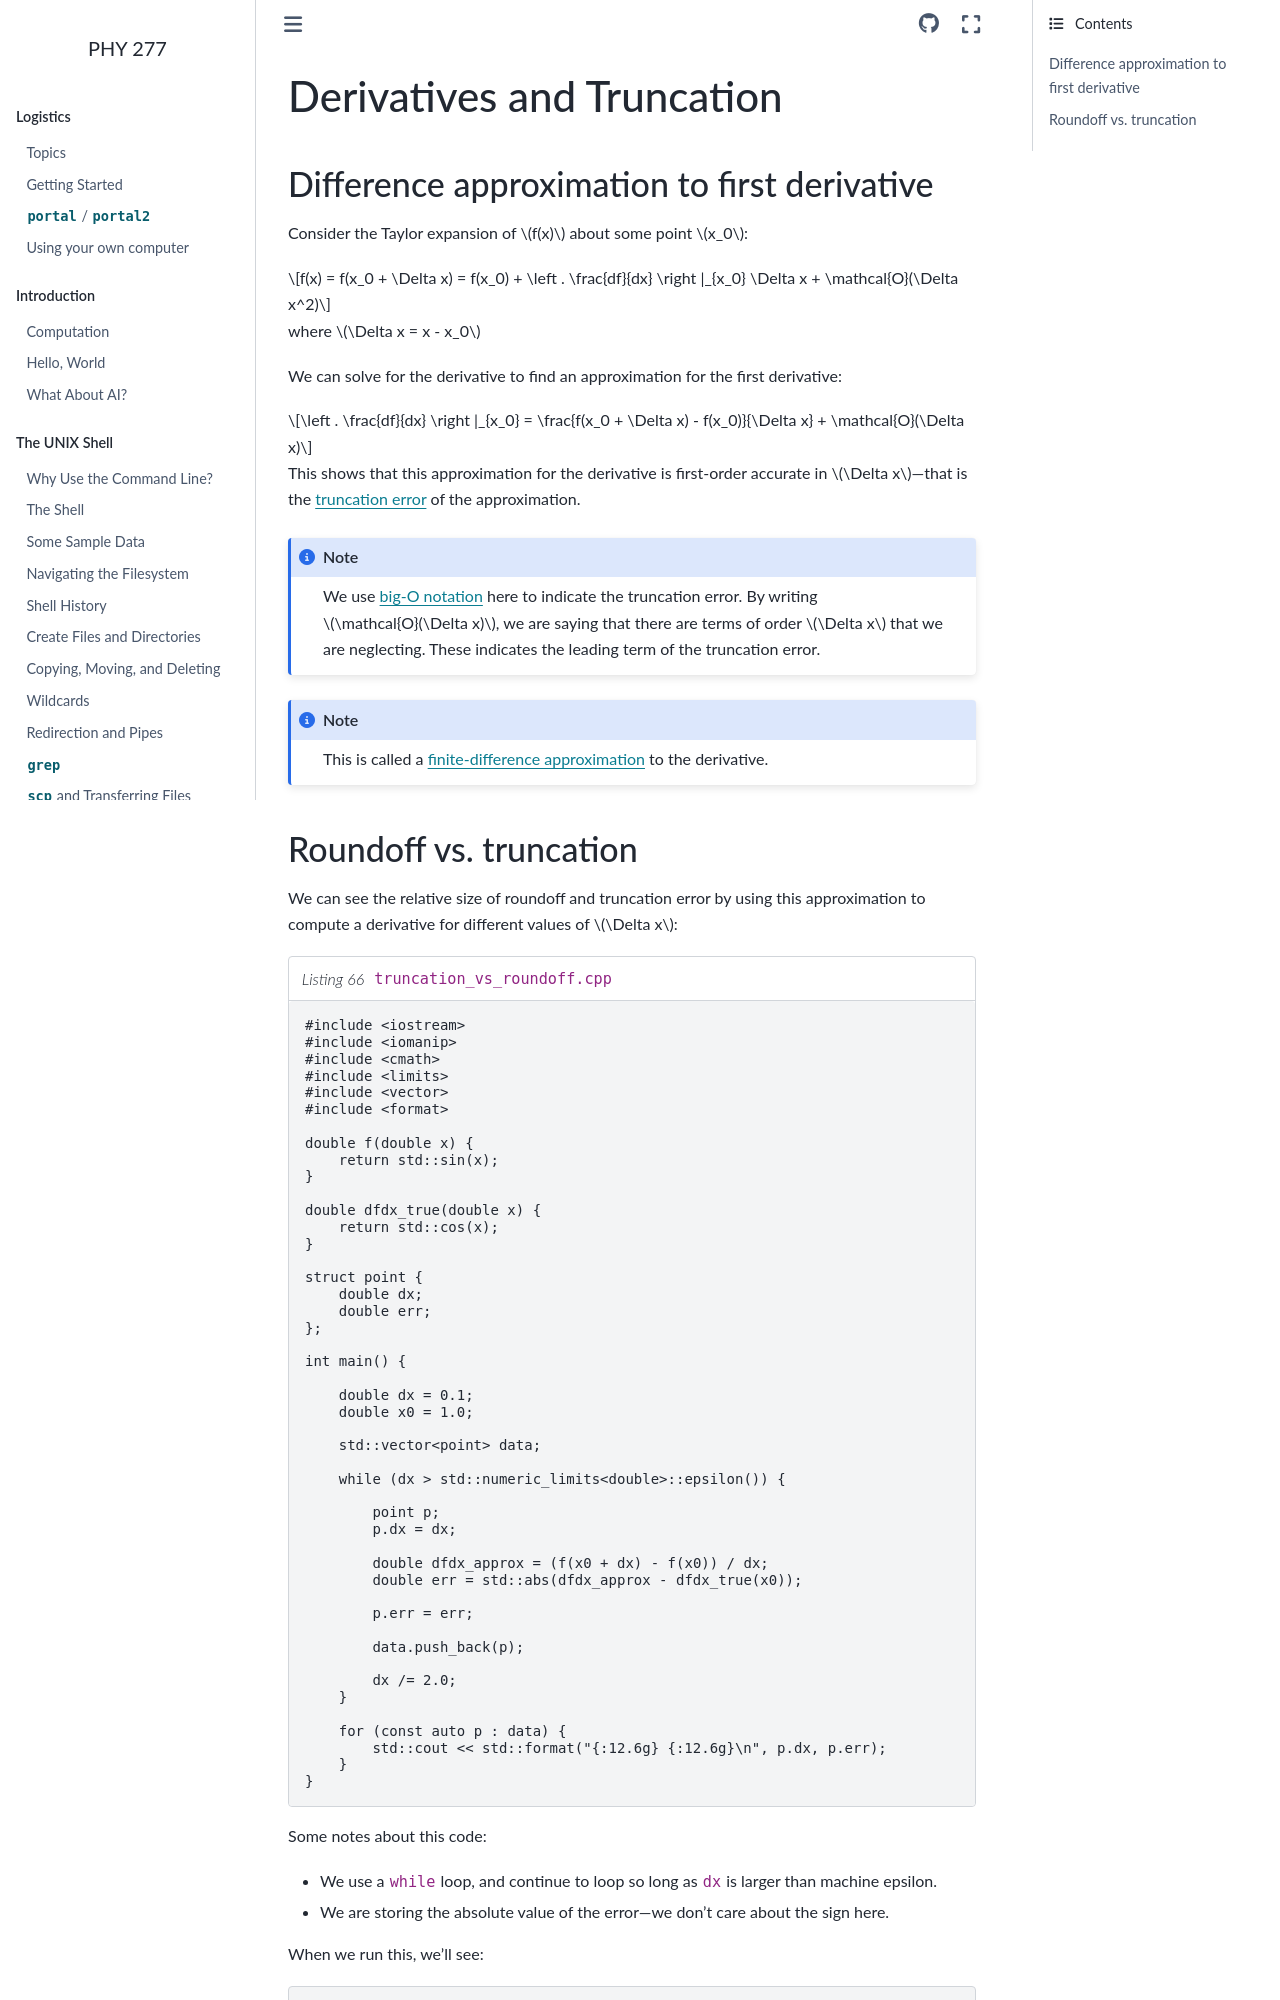

repository: zingale/phy277 · page: algorithms/truncation.html · generator: sphinx

**************************
Derivatives and Truncation
**************************

.. _sec:difference-first-derivative:

Difference approximation to first derivative
============================================

Consider the Taylor expansion of :math:`f(x)` about some point :math:`x_0`:

.. math::

   f(x) = f(x_0 + \Delta x) = f(x_0) + \left . \frac{df}{dx} \right |_{x_0} \Delta x + \mathcal{O}(\Delta x^2)

where :math:`\Delta x = x - x_0`

We can solve for the derivative to find an approximation for the first derivative:

.. math::

   \left . \frac{df}{dx} \right |_{x_0} = \frac{f(x_0 + \Delta x) - f(x_0)}{\Delta x} + \mathcal{O}(\Delta x)

This shows that this approximation for the derivative is first-order
accurate in :math:`\Delta x`---that is the `truncation error
<https://en.wikipedia.org/wiki/Truncation_error_(numerical_integration)>`_
of the approximation.

.. note::

   We use `big-O notation <https://en.wikipedia.org/wiki/Big_O_notation>`_ here to indicate
   the truncation error.  By writing $\mathcal{O}(\Delta x)$, we are saying that there are
   terms of order $\Delta x$ that we are neglecting.  These indicates the leading term
   of the truncation error.

.. note::

   This is called a `finite-difference approximation
   <https://en.wikipedia.org/wiki/Numerical_differentiation#Finite_differences>`_ to the
   derivative.

.. _sec:roundoff-vs-truncation:
